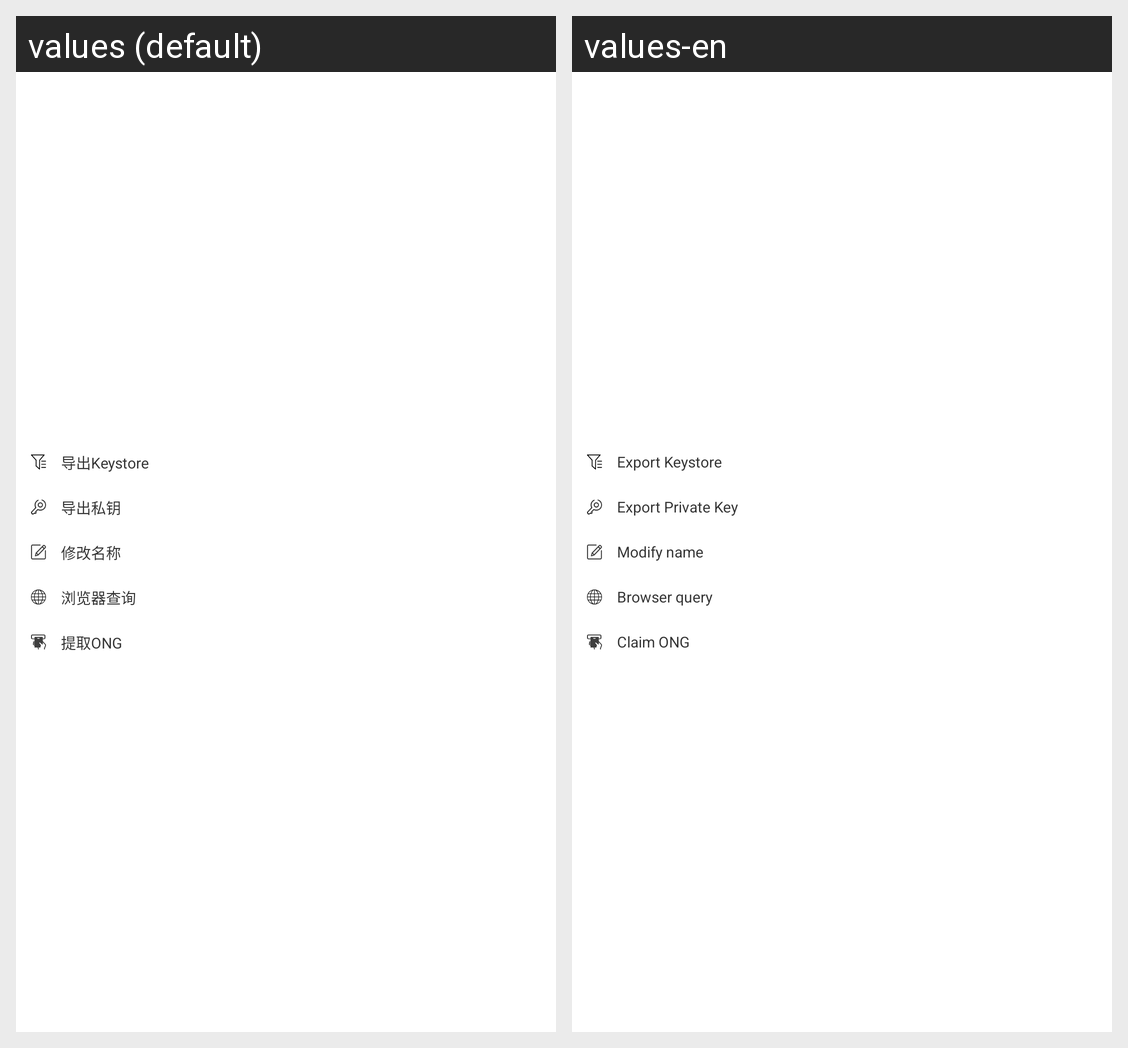

Locale-by-locale string values for the Android screen shown in this grid:
Android screen res/layout/export_popwindows_layout_news.xml rendered under 2 locales, left to right: values (default), values-en. Device: Nexus 5 (rendered at 1080×1920; each locale shown at half size, 540×960, under a caption strip naming it); theme AppTheme.
Strings drawn on this screen, with the default value and each locale's value (text and hints the layout hard-codes, and strings that could not be matched under every locale, appear in the picture but are not listed):

export_keystore_string
  values: 导出Keystore
  values-en: Export Keystore

export_private_key_string
  values: 导出私钥
  values-en: Export Private Key

update_name_string
  values: 修改名称
  values-en: Modify name

browser_query_string
  values: 浏览器查询
  values-en: Browser query

claim_ong_string
  values: 提取ONG
  values-en: Claim ONG
